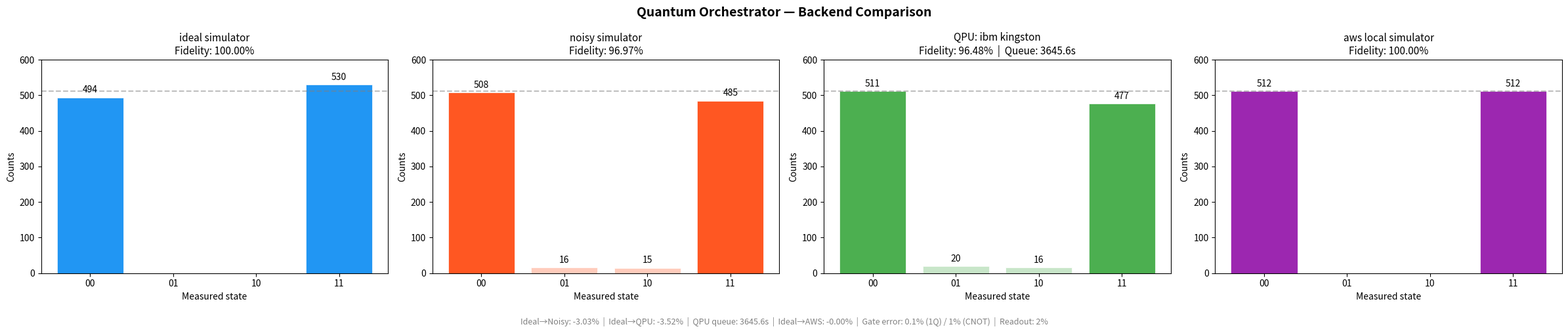

Write the Python code that produced this figure. (Note: this script raises an exception after producing the figure.)
import matplotlib.pyplot as plt


def plot_backend_comparison(log1, log2, log3=None, log4=None, log5=None):
    """
    Generates a bar chart comparing measurement results across backends.
    Supports 2, 3, or 4 backends.
    """
    logs    = [l for l in [log1, log2, log3, log4, log5] if l]
    n_plots = len(logs)

    fig, axes = plt.subplots(1, n_plots, figsize=(6 * n_plots, 5))
    if n_plots == 1:
        axes = [axes]
    else:
        axes = list(axes)

    fig.suptitle("Quantum Orchestrator — Backend Comparison", fontsize=14, fontweight='bold')

    states  = ['00', '01', '10', '11']
    palette = [
        ['#2196F3', '#90CAF9', '#90CAF9', '#2196F3'],  # blue   — ideal
        ['#FF5722', '#FFCCBC', '#FFCCBC', '#FF5722'],  # orange — noisy
        ['#4CAF50', '#C8E6C9', '#C8E6C9', '#4CAF50'],  # green  — QPU
        ['#9C27B0', '#E1BEE7', '#E1BEE7', '#9C27B0'],  # purple — AWS
        ['#F44336', '#FFCDD2', '#FFCDD2', '#F44336'],  # red    — Azure
    ]

    for ax, log, colors in zip(axes, logs, palette):
        values = [log['counts'].get(s, 0) for s in states]
        bars   = ax.bar(states, values, color=colors, edgecolor='white', linewidth=0.5)

        label = log['backend'].replace('ibm_qpu_', 'QPU: ').replace('_', ' ')
        qtime = log.get('queue_time_s', 0)
        title = f"{label}\nFidelity: {log['fidelity']*100:.2f}%"
        if qtime > 0:
            title += f"  |  Queue: {qtime}s"
        ax.set_title(title, fontsize=11)
        ax.set_xlabel("Measured state")
        ax.set_ylabel("Counts")
        ax.set_ylim(0, 600)
        ax.axhline(y=512, color='gray', linestyle='--', alpha=0.5, label='Theoretical ideal (512)')

        for bar, val in zip(bars, values):
            if val > 0:
                ax.text(bar.get_x() + bar.get_width() / 2,
                        bar.get_height() + 8,
                        str(val), ha='center', va='bottom', fontsize=10)

    # Footer
    d_noisy = (log1['fidelity'] - log2['fidelity']) * 100
    parts   = [f"Ideal→Noisy: -{d_noisy:.2f}%"]

    if log3:
        d_qpu  = (log1['fidelity'] - log3['fidelity']) * 100
        q_time = log3.get('queue_time_s', 0)
        parts.append(f"Ideal→QPU: -{d_qpu:.2f}%  |  QPU queue: {q_time}s")

    if log4:
        d_aws = (log1['fidelity'] - log4['fidelity']) * 100
        parts.append(f"Ideal→AWS: -{d_aws:.2f}%")
    
    if log5:
        d_azure = (log1['fidelity'] - log5['fidelity']) * 100
        parts.append(f"Ideal→Azure: -{d_azure:.2f}%")

    parts.append("Gate error: 0.1% (1Q) / 1% (CNOT)  |  Readout: 2%")

    fig.text(0.5, 0.01, "  |  ".join(parts), ha='center', fontsize=9, color='gray')

    plt.tight_layout(rect=[0, 0.05, 1, 1])
    plt.savefig("results/backend_comparison.png", dpi=150, bbox_inches='tight')
    print("[GRAPH] Saved to results/backend_comparison.png")
    plt.show()


if __name__ == "__main__":
    # Sample data — replace with actual run results
    log_ideal = {
        "backend": "ideal_simulator", "shots": 1024,
        "counts": {"00": 494, "11": 530},
        "fidelity": 1.0, "queue_time_s": 0
    }
    log_noisy = {
        "backend": "noisy_simulator", "shots": 1024,
        "counts": {"00": 508, "11": 485, "01": 16, "10": 15},
        "fidelity": 0.9697, "queue_time_s": 0
    }
    log_qpu = {
        "backend": "ibm_qpu_ibm_kingston", "shots": 1024,
        "counts": {"00": 511, "11": 477, "01": 20, "10": 16},
        "fidelity": 0.9648, "queue_time_s": 3645.6
    }
    log_aws = {
        "backend": "aws_local_simulator", "shots": 1024,
        "counts": {"00": 512, "11": 512},
        "fidelity": 1.0, "queue_time_s": 0
    }
    plot_backend_comparison(log_ideal, log_noisy, log_qpu, log_aws)
